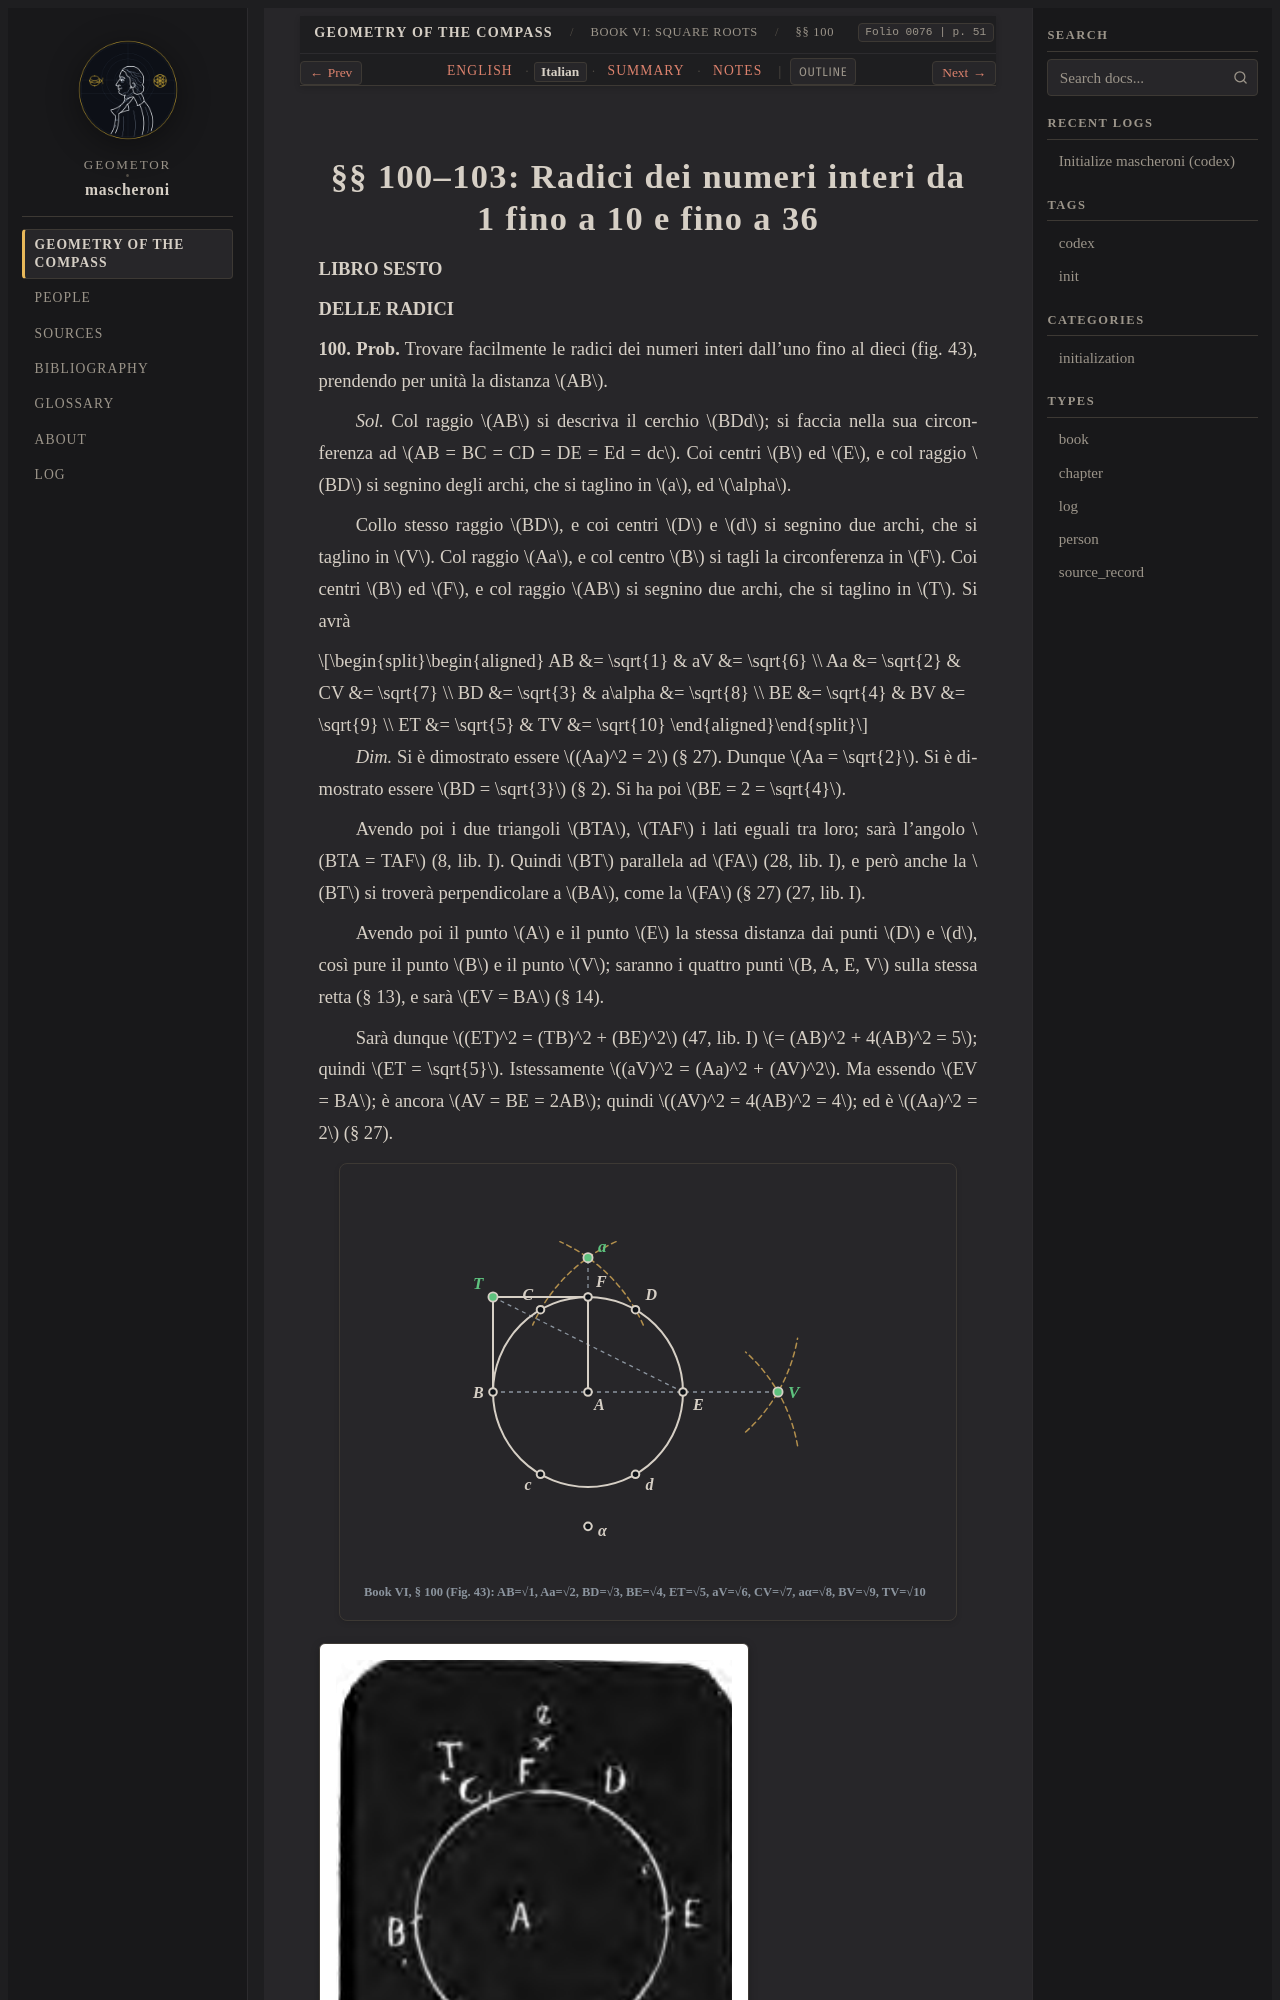

repository: geometor/mascheroni · page: geometria_del_compasso/06-book-06/01-sec-100-roots-1-10/it.html · generator: sphinx

:order: 1
:layout: book
:title: §§ 100–103: Radici dei numeri interi da 1 fino a 10 e fino a 36
:nav_title: §§ 100–103: Roots √1–√36
:breadcrumb_title: §§ 100–103: Roots √1–√36
:folio: 0076
:page: 51
:tracks: English: index | Italian: it | Summary: summary | Notes: notes

.. _mascheroni-06-book-06-01-sec-100-roots-1-10-it:
